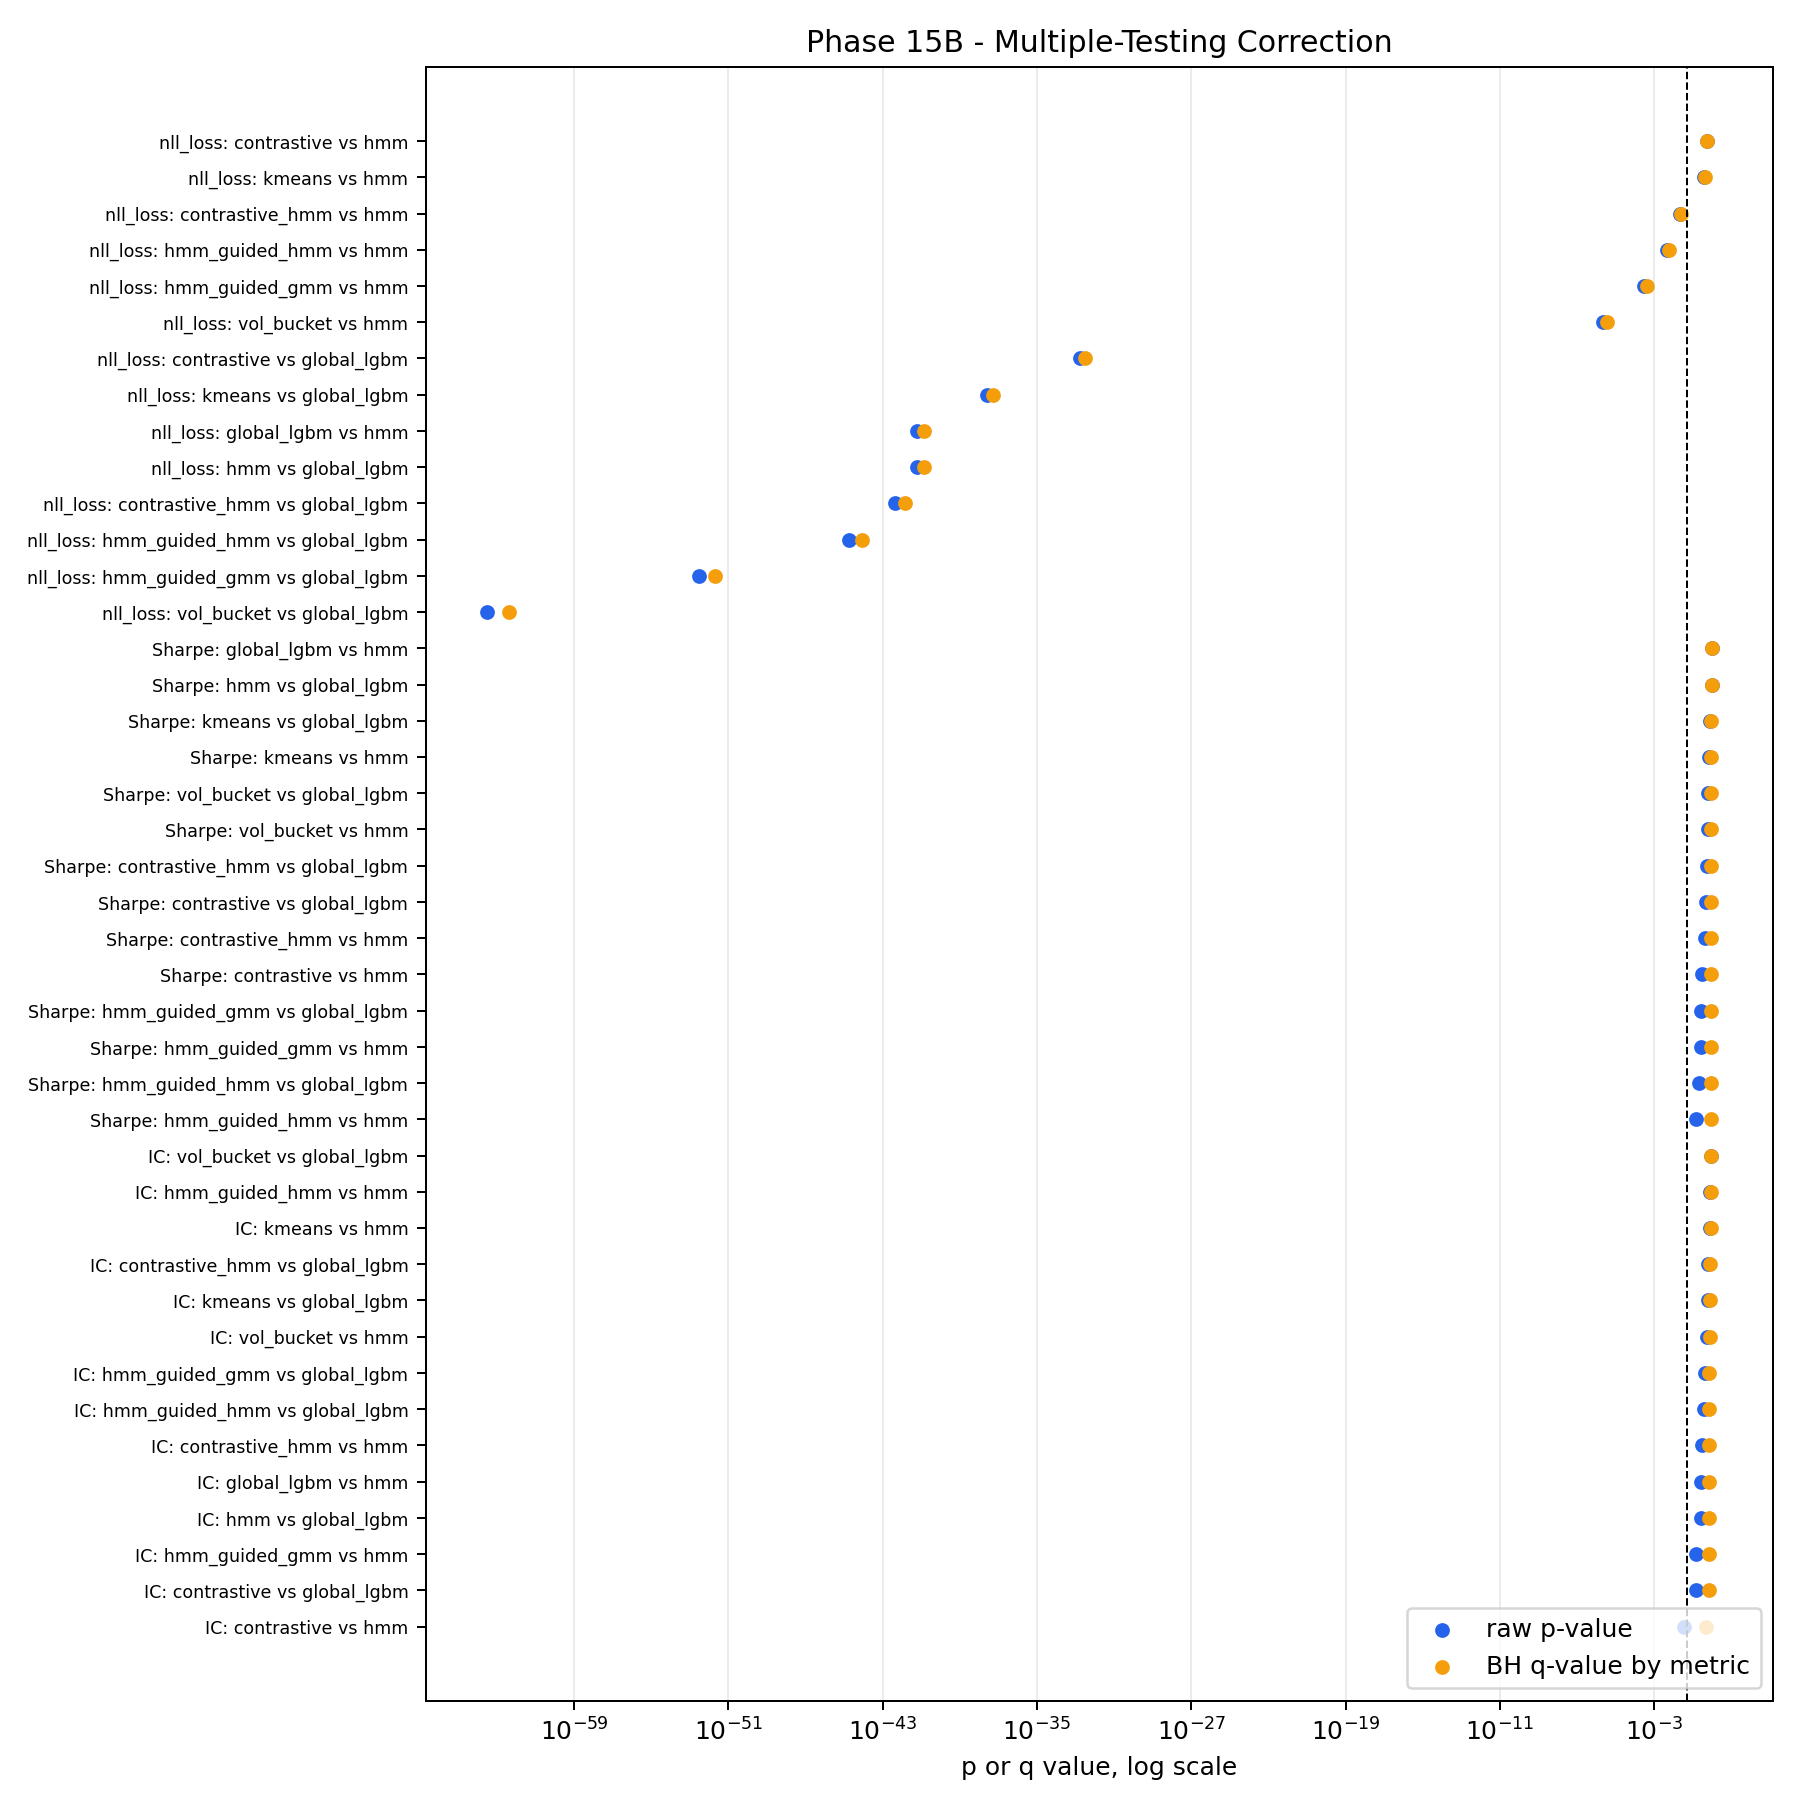

Values plotted in this chart, from the file beside it:
comparison, method, reference_method, metric, higher_is_better, mean_difference, ci_low, ci_high, cohen_dz, effect_size, paired_t_stat, paired_t_p_value, wilcoxon_p_value, sign_test_wins, sign_test_non_ties, sign_test_p_value, n_paired_folds, dm_stat, dm_p_value, n_paired_rows, test_note, primary_p_value, p_value_source, bh_q_all_tests
regime_lgbm_contrastive vs global_lgbm, regime_lgbm_contrastive, global_lgbm, IC, True, -0.01429, -0.0324, 0.003795, -0.3524, small, -1.495, 0.1533, 0.1674, 5, 18, 0.09625, 18.0, , , , Paired fold-level metric difference; boo…, 0.1533, paired_t, 0.3961
regime_lgbm_contrastive vs global_lgbm, regime_lgbm_contrastive, global_lgbm, Sharpe, True, -0.4074, -1.459, 0.5917, -0.174, tiny, -0.7382, 0.4705, 0.6397, 10, 18, 0.8145, 18.0, , , , Paired fold-level metric difference; boo…, 0.4705, paired_t, 0.6882
regime_lgbm_contrastive vs global_lgbm, regime_lgbm_contrastive, global_lgbm, drawdown, True, -0.07421, -0.1137, -0.03746, -0.8599, large, -3.648, 0.00199, 0.00193, 4, 18, 0.03088, 18.0, , , , Paired fold-level metric difference; boo…, 0.00199, paired_t, 0.01026
regime_lgbm_contrastive vs global_lgbm, regime_lgbm_contrastive, global_lgbm, nll_loss, False, 0.04022, , , , row_loss, , , , 13063, 25920, , , 12.06, 1.7103805993684365e-33, 25920, Newey-West DM-style test on per-row mult…, 1.7103805993684365e-33, dm_newey_west, 2.0952162342263347e-32
regime_lgbm_contrastive vs global_lgbm, regime_lgbm_contrastive, global_lgbm, signal_IC, True, -0.007609, -0.03, 0.01314, -0.1559, tiny, -0.6615, 0.5171, 0.7019, 8, 18, 0.8145, 18.0, , , , Paired fold-level metric difference; boo…, 0.5171, paired_t, 0.7138
regime_lgbm_contrastive vs global_lgbm, regime_lgbm_contrastive, global_lgbm, total_return, True, -0.02838, -0.1132, 0.05328, -0.1525, tiny, -0.647, 0.5263, 0.5509, 9, 18, 1.0, 18.0, , , , Paired fold-level metric difference; boo…, 0.5263, paired_t, 0.7163
regime_lgbm_contrastive vs global_lgbm, regime_lgbm_contrastive, global_lgbm, turnover, False, 0.02344, 0.01948, 0.02747, 2.605, large, 11.05, 3.501819822537373e-09, 0.0001961, 0, 18, 7.62939453125e-06, 18.0, , , , Paired fold-level metric difference; boo…, 3.501819822537373e-09, paired_t, 2.287855617391084e-08
regime_lgbm_contrastive_hmm vs global_lg…, regime_lgbm_contrastive_hmm, global_lgbm, IC, True, -0.005841, -0.03006, 0.01612, -0.1176, tiny, -0.4988, 0.6243, 0.9661, 10, 18, 0.8145, 18.0, , , , Paired fold-level metric difference; boo…, 0.6243, paired_t, 0.7648
regime_lgbm_contrastive_hmm vs global_lg…, regime_lgbm_contrastive_hmm, global_lgbm, Sharpe, True, -0.3258, -1.411, 0.725, -0.1379, tiny, -0.5849, 0.5663, 0.5798, 9, 18, 1.0, 18.0, , , , Paired fold-level metric difference; boo…, 0.5663, paired_t, 0.7399
regime_lgbm_contrastive_hmm vs global_lg…, regime_lgbm_contrastive_hmm, global_lgbm, drawdown, True, -0.05427, -0.09919, -0.009095, -0.532, medium, -2.257, 0.03747, 0.04317, 5, 18, 0.09625, 18.0, , , , Paired fold-level metric difference; boo…, 0.03747, paired_t, 0.1266
regime_lgbm_contrastive_hmm vs global_lg…, regime_lgbm_contrastive_hmm, global_lgbm, nll_loss, False, 0.04689, , , , row_loss, , , , 12881, 25920, , , 13.76, 4.241715488148446e-43, 25920, Newey-West DM-style test on per-row mult…, 4.241715488148446e-43, dm_newey_west, 1.0392202945963691e-41
regime_lgbm_contrastive_hmm vs global_lg…, regime_lgbm_contrastive_hmm, global_lgbm, signal_IC, True, -0.004278, -0.02385, 0.01463, -0.09644, tiny, -0.4092, 0.6875, 0.8317, 10, 18, 0.8145, 18.0, , , , Paired fold-level metric difference; boo…, 0.6875, paired_t, 0.8217
regime_lgbm_contrastive_hmm vs global_lg…, regime_lgbm_contrastive_hmm, global_lgbm, total_return, True, -0.004281, -0.092, 0.09062, -0.02062, tiny, -0.08749, 0.9313, 0.7337, 9, 18, 1.0, 18.0, , , , Paired fold-level metric difference; boo…, 0.9313, paired_t, 0.9603
regime_lgbm_contrastive_hmm vs global_lg…, regime_lgbm_contrastive_hmm, global_lgbm, turnover, False, 0.0261, 0.02151, 0.03021, 2.684, large, 11.39, 2.2279325592092315e-09, 7.62939453125e-06, 0, 18, 7.62939453125e-06, 18.0, , , , Paired fold-level metric difference; boo…, 2.2279325592092315e-09, paired_t, 1.559552791446462e-08
regime_lgbm_hmm vs global_lgbm, regime_lgbm_hmm, global_lgbm, IC, True, 0.006261, -0.003424, 0.01746, 0.2703, small, 1.147, 0.2674, 0.4171, 10, 18, 0.8145, 18.0, , , , Paired fold-level metric difference; boo…, 0.2674, paired_t, 0.5436
regime_lgbm_hmm vs global_lgbm, regime_lgbm_hmm, global_lgbm, Sharpe, True, 0.02166, -0.7677, 0.8207, 0.01192, tiny, 0.05058, 0.9603, 0.9661, 10, 18, 0.8145, 18.0, , , , Paired fold-level metric difference; boo…, 0.9603, paired_t, 0.9603
regime_lgbm_hmm vs global_lgbm, regime_lgbm_hmm, global_lgbm, drawdown, True, -0.0334, -0.05829, -0.005879, -0.5729, medium, -2.431, 0.02643, 0.03849, 5, 18, 0.09625, 18.0, , , , Paired fold-level metric difference; boo…, 0.02643, paired_t, 0.09595
regime_lgbm_hmm vs global_lgbm, regime_lgbm_hmm, global_lgbm, nll_loss, False, 0.03775, , , , row_loss, , , , 13315, 25920, , , 13.57, 6.10862430780068e-42, 25920, Newey-West DM-style test on per-row mult…, 6.10862430780068e-42, dm_newey_west, 9.977419702741111e-41
regime_lgbm_hmm vs global_lgbm, regime_lgbm_hmm, global_lgbm, signal_IC, True, 0.003459, -0.01345, 0.02175, 0.08535, tiny, 0.3621, 0.7217, 0.9661, 10, 18, 0.8145, 18.0, , , , Paired fold-level metric difference; boo…, 0.7217, paired_t, 0.8225
regime_lgbm_hmm vs global_lgbm, regime_lgbm_hmm, global_lgbm, total_return, True, 0.006011, -0.0545, 0.06716, 0.04447, tiny, 0.1887, 0.8526, 0.8986, 10, 18, 0.8145, 18.0, , , , Paired fold-level metric difference; boo…, 0.8526, paired_t, 0.9082
regime_lgbm_hmm vs global_lgbm, regime_lgbm_hmm, global_lgbm, turnover, False, 0.02861, 0.02454, 0.03308, 3.015, large, 12.79, 3.768560485941214e-10, 7.62939453125e-06, 0, 18, 7.62939453125e-06, 18.0, , , , Paired fold-level metric difference; boo…, 3.768560485941214e-10, paired_t, 3.077657730185325e-09
regime_lgbm_hmm_guided_gmm vs global_lgb…, regime_lgbm_hmm_guided_gmm, global_lgbm, IC, True, -0.007042, -0.02326, 0.008988, -0.1976, tiny, -0.8385, 0.4134, 0.4423, 7, 18, 0.4807, 18.0, , , , Paired fold-level metric difference; boo…, 0.4134, paired_t, 0.6412
regime_lgbm_hmm_guided_gmm vs global_lgb…, regime_lgbm_hmm_guided_gmm, global_lgbm, Sharpe, True, -0.4758, -1.252, 0.3016, -0.2726, small, -1.156, 0.2635, 0.2462, 7, 18, 0.4807, 18.0, , , , Paired fold-level metric difference; boo…, 0.2635, paired_t, 0.5436
regime_lgbm_hmm_guided_gmm vs global_lgb…, regime_lgbm_hmm_guided_gmm, global_lgbm, drawdown, True, -0.05472, -0.08845, -0.02222, -0.7486, medium, -3.176, 0.005526, 0.004745, 3, 18, 0.007538, 18.0, , , , Paired fold-level metric difference; boo…, 0.005526, paired_t, 0.02462
regime_lgbm_hmm_guided_gmm vs global_lgb…, regime_lgbm_hmm_guided_gmm, global_lgbm, nll_loss, False, 0.04796, , , , row_loss, , , , 13270, 25920, , , 15.36, 2.8444983263082694e-53, 25920, Newey-West DM-style test on per-row mult…, 2.8444983263082694e-53, dm_newey_west, 1.393804179891052e-51
regime_lgbm_hmm_guided_gmm vs global_lgb…, regime_lgbm_hmm_guided_gmm, global_lgbm, signal_IC, True, -0.003821, -0.01769, 0.01045, -0.1214, tiny, -0.5153, 0.613, 0.5798, 9, 18, 1.0, 18.0, , , , Paired fold-level metric difference; boo…, 0.613, paired_t, 0.7604
regime_lgbm_hmm_guided_gmm vs global_lgb…, regime_lgbm_hmm_guided_gmm, global_lgbm, total_return, True, -0.05358, -0.1007, -0.003629, -0.4924, small, -2.089, 0.05205, 0.05994, 4, 18, 0.03088, 18.0, , , , Paired fold-level metric difference; boo…, 0.05205, paired_t, 0.1645
regime_lgbm_hmm_guided_gmm vs global_lgb…, regime_lgbm_hmm_guided_gmm, global_lgbm, turnover, False, 0.02847, 0.02405, 0.03295, 2.844, large, 12.07, 9.228904004405916e-10, 7.62939453125e-06, 0, 18, 7.62939453125e-06, 18.0, , , , Paired fold-level metric difference; boo…, 9.228904004405916e-10, paired_t, 6.957173787936767e-09
regime_lgbm_hmm_guided_hmm vs global_lgb…, regime_lgbm_hmm_guided_hmm, global_lgbm, IC, True, 0.00846, -0.009147, 0.02637, 0.2122, small, 0.9002, 0.3806, 0.4683, 9, 18, 1.0, 18.0, , , , Paired fold-level metric difference; boo…, 0.3806, paired_t, 0.6292
regime_lgbm_hmm_guided_hmm vs global_lgb…, regime_lgbm_hmm_guided_hmm, global_lgbm, Sharpe, True, 0.5569, -0.2066, 1.363, 0.3134, small, 1.33, 0.2012, 0.3692, 9, 18, 1.0, 18.0, , , , Paired fold-level metric difference; boo…, 0.2012, paired_t, 0.4587
regime_lgbm_hmm_guided_hmm vs global_lgb…, regime_lgbm_hmm_guided_hmm, global_lgbm, drawdown, True, -0.02222, -0.05134, 0.0105, -0.3204, small, -1.359, 0.1918, 0.1815, 6, 18, 0.2379, 18.0, , , , Paired fold-level metric difference; boo…, 0.1918, paired_t, 0.4476
regime_lgbm_hmm_guided_hmm vs global_lgb…, regime_lgbm_hmm_guided_hmm, global_lgbm, nll_loss, False, 0.04543, , , , row_loss, , , , 13434, 25920, , , 14.15, 1.8566939054950275e-45, 25920, Newey-West DM-style test on per-row mult…, 1.8566939054950275e-45, dm_newey_west, 6.065200091283757e-44
regime_lgbm_hmm_guided_hmm vs global_lgb…, regime_lgbm_hmm_guided_hmm, global_lgbm, signal_IC, True, 0.01684, -5.8074838077477005e-05, 0.03478, 0.4301, small, 1.825, 0.08567, 0.1297, 12, 18, 0.2379, 18.0, , , , Paired fold-level metric difference; boo…, 0.08567, paired_t, 0.2544
regime_lgbm_hmm_guided_hmm vs global_lgb…, regime_lgbm_hmm_guided_hmm, global_lgbm, total_return, True, 0.05014, -0.01536, 0.1224, 0.3283, small, 1.393, 0.1816, 0.2462, 11, 18, 0.4807, 18.0, , , , Paired fold-level metric difference; boo…, 0.1816, paired_t, 0.434
regime_lgbm_hmm_guided_hmm vs global_lgb…, regime_lgbm_hmm_guided_hmm, global_lgbm, turnover, False, 0.03418, 0.03021, 0.03806, 3.907, large, 16.58, 6.268591718694356e-12, 7.62939453125e-06, 0, 18, 7.62939453125e-06, 18.0, , , , Paired fold-level metric difference; boo…, 6.268591718694356e-12, paired_t, 6.14321988432047e-11
regime_lgbm_kmeans vs global_lgbm, regime_lgbm_kmeans, global_lgbm, IC, True, 0.003953, -0.009503, 0.0178, 0.1287, tiny, 0.5459, 0.5922, 0.6095, 10, 18, 0.8145, 18.0, , , , Paired fold-level metric difference; boo…, 0.5922, paired_t, 0.7475
regime_lgbm_kmeans vs global_lgbm, regime_lgbm_kmeans, global_lgbm, Sharpe, True, -0.1376, -0.9728, 0.7429, -0.07093, tiny, -0.3009, 0.7671, 0.6705, 8, 18, 0.8145, 18.0, , , , Paired fold-level metric difference; boo…, 0.7671, paired_t, 0.8641
regime_lgbm_kmeans vs global_lgbm, regime_lgbm_kmeans, global_lgbm, drawdown, True, -0.03632, -0.07113, -0.001068, -0.4707, small, -1.997, 0.06211, 0.05994, 6, 18, 0.2379, 18.0, , , , Paired fold-level metric difference; boo…, 0.06211, paired_t, 0.1902
regime_lgbm_kmeans vs global_lgbm, regime_lgbm_kmeans, global_lgbm, nll_loss, False, 0.03503, , , , row_loss, , , , 13256, 25920, , , 12.94, 2.528192848675153e-38, 25920, Newey-West DM-style test on per-row mult…, 2.528192848675153e-38, dm_newey_west, 3.5394699881452143e-37
regime_lgbm_kmeans vs global_lgbm, regime_lgbm_kmeans, global_lgbm, signal_IC, True, -0.004332, -0.02172, 0.01485, -0.1053, tiny, -0.4469, 0.6606, 0.4951, 6, 18, 0.2379, 18.0, , , , Paired fold-level metric difference; boo…, 0.6606, paired_t, 0.7992
regime_lgbm_kmeans vs global_lgbm, regime_lgbm_kmeans, global_lgbm, total_return, True, -0.03311, -0.09628, 0.03443, -0.2252, small, -0.9556, 0.3527, 0.2645, 7, 18, 0.4807, 18.0, , , , Paired fold-level metric difference; boo…, 0.3527, paired_t, 0.6284
regime_lgbm_kmeans vs global_lgbm, regime_lgbm_kmeans, global_lgbm, turnover, False, 0.03054, 0.02755, 0.03347, 4.695, large, 19.92, 3.1980817173686986e-13, 0.0001958, 0, 18, 7.62939453125e-06, 18.0, , , , Paired fold-level metric difference; boo…, 3.1980817173686986e-13, paired_t, 3.4823556478014715e-12
regime_lgbm_vol_bucket vs global_lgbm, regime_lgbm_vol_bucket, global_lgbm, IC, True, 0.0008517, -0.01703, 0.01821, 0.02165, tiny, 0.09185, 0.9279, 0.6397, 11, 18, 0.4807, 18.0, , , , Paired fold-level metric difference; boo…, 0.9279, paired_t, 0.9603
regime_lgbm_vol_bucket vs global_lgbm, regime_lgbm_vol_bucket, global_lgbm, Sharpe, True, -0.2349, -1.065, 0.585, -0.1277, tiny, -0.5419, 0.5949, 0.6397, 9, 18, 1.0, 18.0, , , , Paired fold-level metric difference; boo…, 0.5949, paired_t, 0.7475
regime_lgbm_vol_bucket vs global_lgbm, regime_lgbm_vol_bucket, global_lgbm, drawdown, True, -0.06695, -0.1096, -0.02427, -0.6888, medium, -2.922, 0.009501, 0.01593, 4, 18, 0.03088, 18.0, , , , Paired fold-level metric difference; boo…, 0.009501, paired_t, 0.0388
regime_lgbm_vol_bucket vs global_lgbm, regime_lgbm_vol_bucket, global_lgbm, nll_loss, False, 0.05263, , , , row_loss, , , , 13039, 25920, , , 16.92, 3.1033922507122084e-64, 25920, Newey-West DM-style test on per-row mult…, 3.1033922507122084e-64, dm_newey_west, 3.041324405697964e-62
regime_lgbm_vol_bucket vs global_lgbm, regime_lgbm_vol_bucket, global_lgbm, signal_IC, True, -0.003474, -0.02103, 0.01439, -0.0891, tiny, -0.378, 0.7101, 0.6705, 10, 18, 0.8145, 18.0, , , , Paired fold-level metric difference; boo…, 0.7101, paired_t, 0.8225
regime_lgbm_vol_bucket vs global_lgbm, regime_lgbm_vol_bucket, global_lgbm, total_return, True, -0.03053, -0.1045, 0.0447, -0.1823, tiny, -0.7733, 0.4499, 0.4951, 8, 18, 0.8145, 18.0, , , , Paired fold-level metric difference; boo…, 0.4499, paired_t, 0.6681
regime_lgbm_vol_bucket vs global_lgbm, regime_lgbm_vol_bucket, global_lgbm, turnover, False, 0.03264, 0.0272, 0.03889, 2.482, large, 10.53, 7.231781002084303e-09, 7.62939453125e-06, 0, 18, 7.62939453125e-06, 18.0, , , , Paired fold-level metric difference; boo…, 7.231781002084303e-09, paired_t, 4.4294658637766355e-08
global_lgbm vs regime_lgbm_hmm, global_lgbm, regime_lgbm_hmm, IC, True, -0.006261, -0.01706, 0.003467, -0.2703, small, -1.147, 0.2674, 0.4171, 8, 18, 0.8145, 18.0, , , , Paired fold-level metric difference; boo…, 0.2674, paired_t, 0.5436
global_lgbm vs regime_lgbm_hmm, global_lgbm, regime_lgbm_hmm, Sharpe, True, -0.02166, -0.8333, 0.7911, -0.01192, tiny, -0.05058, 0.9603, 0.9661, 8, 18, 0.8145, 18.0, , , , Paired fold-level metric difference; boo…, 0.9603, paired_t, 0.9603
global_lgbm vs regime_lgbm_hmm, global_lgbm, regime_lgbm_hmm, drawdown, True, 0.0334, 0.006639, 0.05826, 0.5729, medium, 2.431, 0.02643, 0.03849, 13, 18, 0.09625, 18.0, , , , Paired fold-level metric difference; boo…, 0.02643, paired_t, 0.09595
global_lgbm vs regime_lgbm_hmm, global_lgbm, regime_lgbm_hmm, nll_loss, False, -0.03775, , , , row_loss, , , , 12605, 25920, , , -13.57, 6.10862430780068e-42, 25920, Newey-West DM-style test on per-row mult…, 6.10862430780068e-42, dm_newey_west, 9.977419702741111e-41
global_lgbm vs regime_lgbm_hmm, global_lgbm, regime_lgbm_hmm, signal_IC, True, -0.003459, -0.02194, 0.0141, -0.08535, tiny, -0.3621, 0.7217, 0.9661, 8, 18, 0.8145, 18.0, , , , Paired fold-level metric difference; boo…, 0.7217, paired_t, 0.8225
global_lgbm vs regime_lgbm_hmm, global_lgbm, regime_lgbm_hmm, total_return, True, -0.006011, -0.06915, 0.05395, -0.04447, tiny, -0.1887, 0.8526, 0.8986, 8, 18, 0.8145, 18.0, , , , Paired fold-level metric difference; boo…, 0.8526, paired_t, 0.9082
global_lgbm vs regime_lgbm_hmm, global_lgbm, regime_lgbm_hmm, turnover, False, -0.02861, -0.03302, -0.02458, -3.015, large, -12.79, 3.768560485941214e-10, 7.62939453125e-06, 18, 18, 7.62939453125e-06, 18.0, , , , Paired fold-level metric difference; boo…, 3.768560485941214e-10, paired_t, 3.077657730185325e-09
regime_lgbm_contrastive vs regime_lgbm_h…, regime_lgbm_contrastive, regime_lgbm_hmm, IC, True, -0.02055, -0.0377, -0.003347, -0.5411, medium, -2.296, 0.03468, 0.008965, 3, 18, 0.007538, 18.0, , , , Paired fold-level metric difference; boo…, 0.03468, paired_t, 0.1214
regime_lgbm_contrastive vs regime_lgbm_h…, regime_lgbm_contrastive, regime_lgbm_hmm, Sharpe, True, -0.429, -1.215, 0.3603, -0.2458, small, -1.043, 0.3116, 0.3692, 7, 18, 0.4807, 18.0, , , , Paired fold-level metric difference; boo…, 0.3116, paired_t, 0.5761
regime_lgbm_contrastive vs regime_lgbm_h…, regime_lgbm_contrastive, regime_lgbm_hmm, drawdown, True, -0.04081, -0.07811, -0.002993, -0.4957, small, -2.103, 0.05065, 0.08143, 5, 18, 0.09625, 18.0, , , , Paired fold-level metric difference; boo…, 0.05065, paired_t, 0.1645
regime_lgbm_contrastive vs regime_lgbm_h…, regime_lgbm_contrastive, regime_lgbm_hmm, nll_loss, False, 0.002478, , , , row_loss, , , , 12746, 25920, , , 0.6547, 0.5127, 25920, Newey-West DM-style test on per-row mult…, 0.5127, dm_newey_west, 0.7138
... 38 more rows
